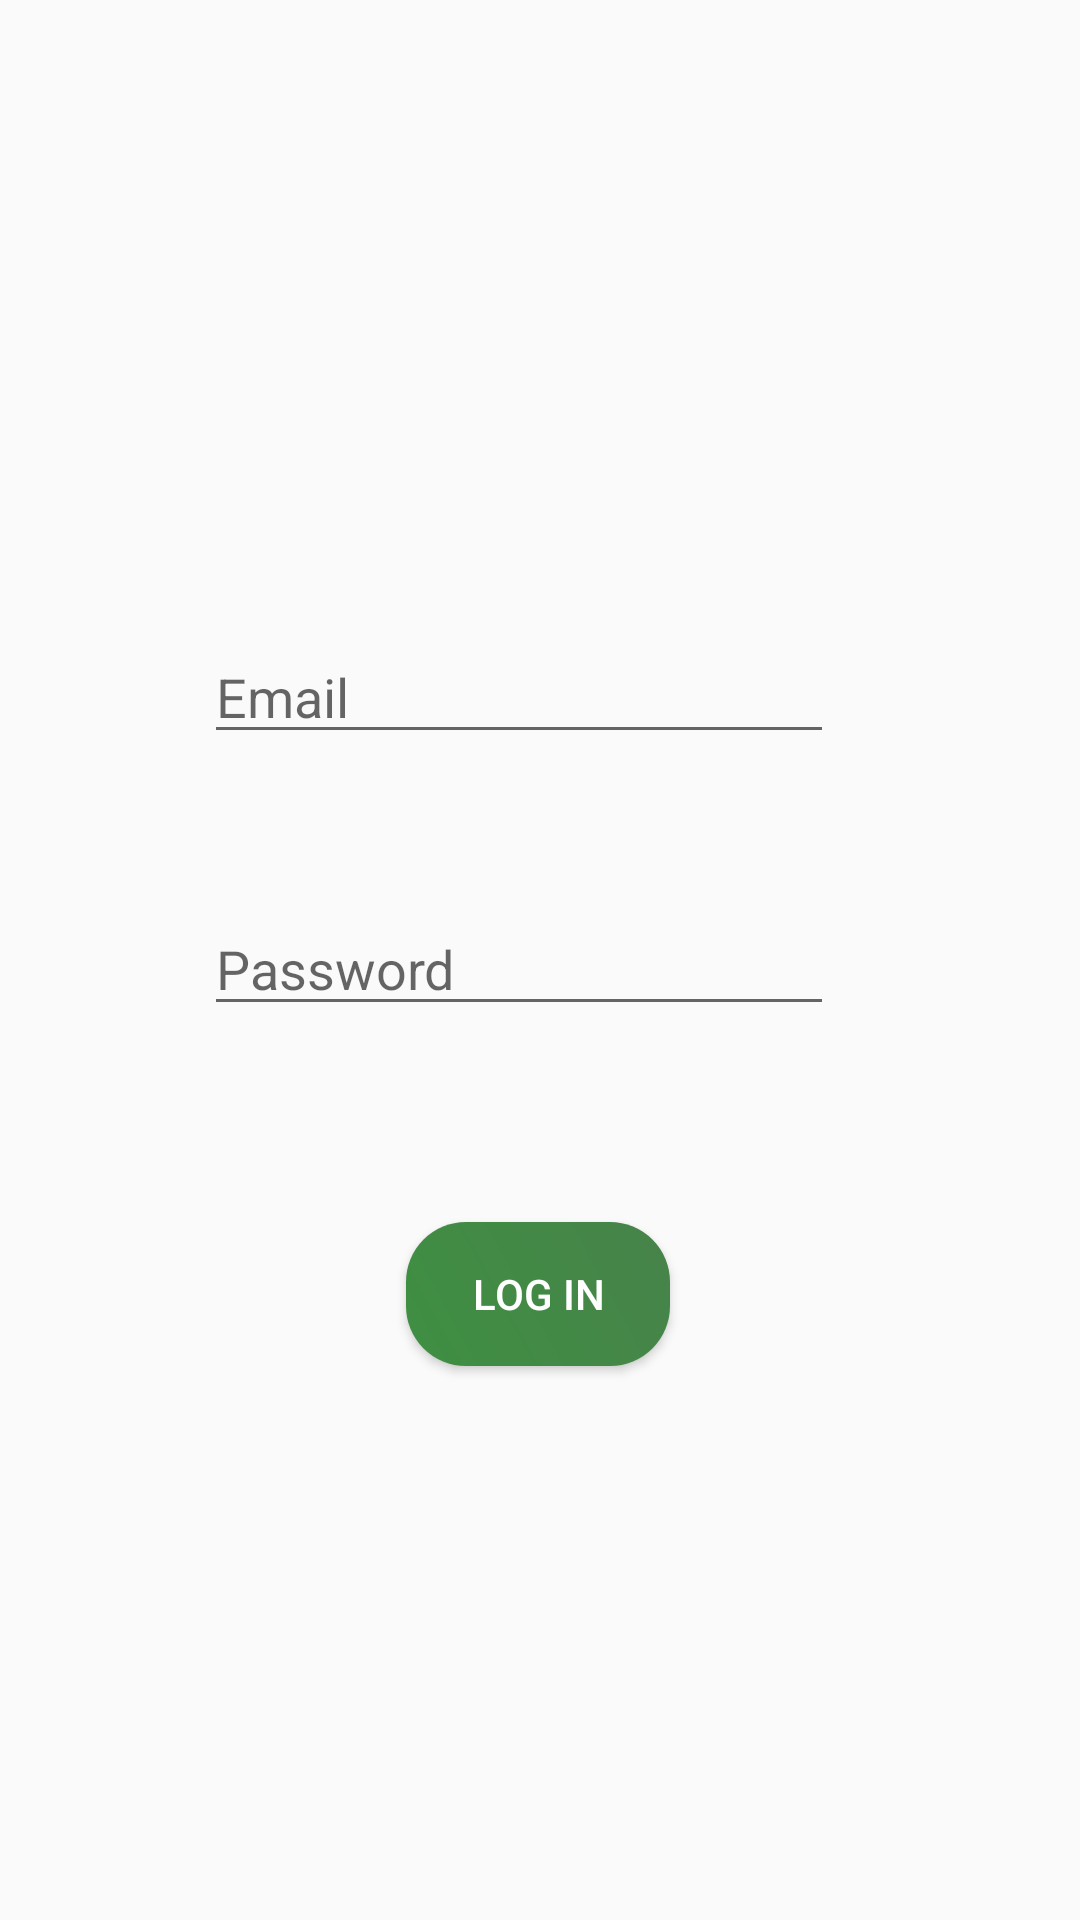

Produce the Android XML layout that renders to this screen, including the resource entries it uses.
<!-- AndroidManifest.xml: application theme AppTheme -->
<!-- res/layout/activity_login.xml -->
<?xml version="1.0" encoding="utf-8"?>
<androidx.constraintlayout.widget.ConstraintLayout xmlns:android="http://schemas.android.com/apk/res/android"
    xmlns:app="http://schemas.android.com/apk/res-auto"
    xmlns:tools="http://schemas.android.com/tools"
    android:layout_width="match_parent"
    android:layout_height="match_parent"
    tools:context=".activities.Login">

    <EditText
        android:id="@+id/etEmail"
        android:layout_width="wrap_content"
        android:layout_height="wrap_content"
        android:ems="10"
        android:hint="Email"
        android:inputType="textPersonName"
        app:layout_constraintBottom_toBottomOf="parent"
        app:layout_constraintEnd_toEndOf="parent"
        app:layout_constraintHorizontal_bias="0.454"
        app:layout_constraintStart_toStartOf="parent"
        app:layout_constraintTop_toTopOf="parent"
        app:layout_constraintVertical_bias="0.351" />

    <EditText
        android:id="@+id/etPassword"
        android:layout_width="wrap_content"
        android:layout_height="wrap_content"
        android:clickable="false"
        android:ems="10"
        android:hint="Password"
        android:inputType="textPassword"
        app:layout_constraintBottom_toBottomOf="parent"
        app:layout_constraintEnd_toEndOf="parent"
        app:layout_constraintHorizontal_bias="0.454"
        app:layout_constraintStart_toStartOf="parent"
        app:layout_constraintTop_toBottomOf="@+id/etEmail"
        app:layout_constraintVertical_bias="0.142" />

    <Button
        android:id="@+id/btnLogin"
        android:layout_width="wrap_content"
        android:layout_height="wrap_content"
        android:clickable="true"
        android:background="@drawable/button_design_small"
        android:textColor="@android:color/white"
        android:text="Log in"
        app:layout_constraintBottom_toBottomOf="parent"
        app:layout_constraintEnd_toEndOf="parent"
        app:layout_constraintHorizontal_bias="0.498"
        app:layout_constraintStart_toStartOf="parent"
        app:layout_constraintTop_toBottomOf="@+id/etPassword"
        app:layout_constraintVertical_bias="0.261" />

</androidx.constraintlayout.widget.ConstraintLayout>
<!-- resources referenced by this layout -->
<resources>
  <!-- drawable button_design_small (drawable) -->
  <?xml version="1.0" encoding="utf-8"?>
  <shape xmlns:android="http://schemas.android.com/apk/res/android">
  
      <gradient android:angle="45"
      android:startColor="#3E8F42"
      android:endColor="#47834A"/>
      <corners android:topRightRadius="20dp"
          android:topLeftRadius="20dp"
          android:bottomLeftRadius="20dp"
          android:bottomRightRadius="20dp"/>
  
  </shape>
  <style name="AppTheme" parent="Theme.AppCompat.Light.DarkActionBar">
          
          <item name="colorPrimary">@color/colorPrimary</item>
          <item name="colorPrimaryDark">@color/colorPrimaryDark</item>
          <item name="colorAccent">@color/colorAccent</item>
      </style>
  <color name="colorPrimary">#64BA68</color>
  <color name="colorPrimaryDark">#369539</color>
  <color name="colorAccent">#03DAC5</color>
</resources>
